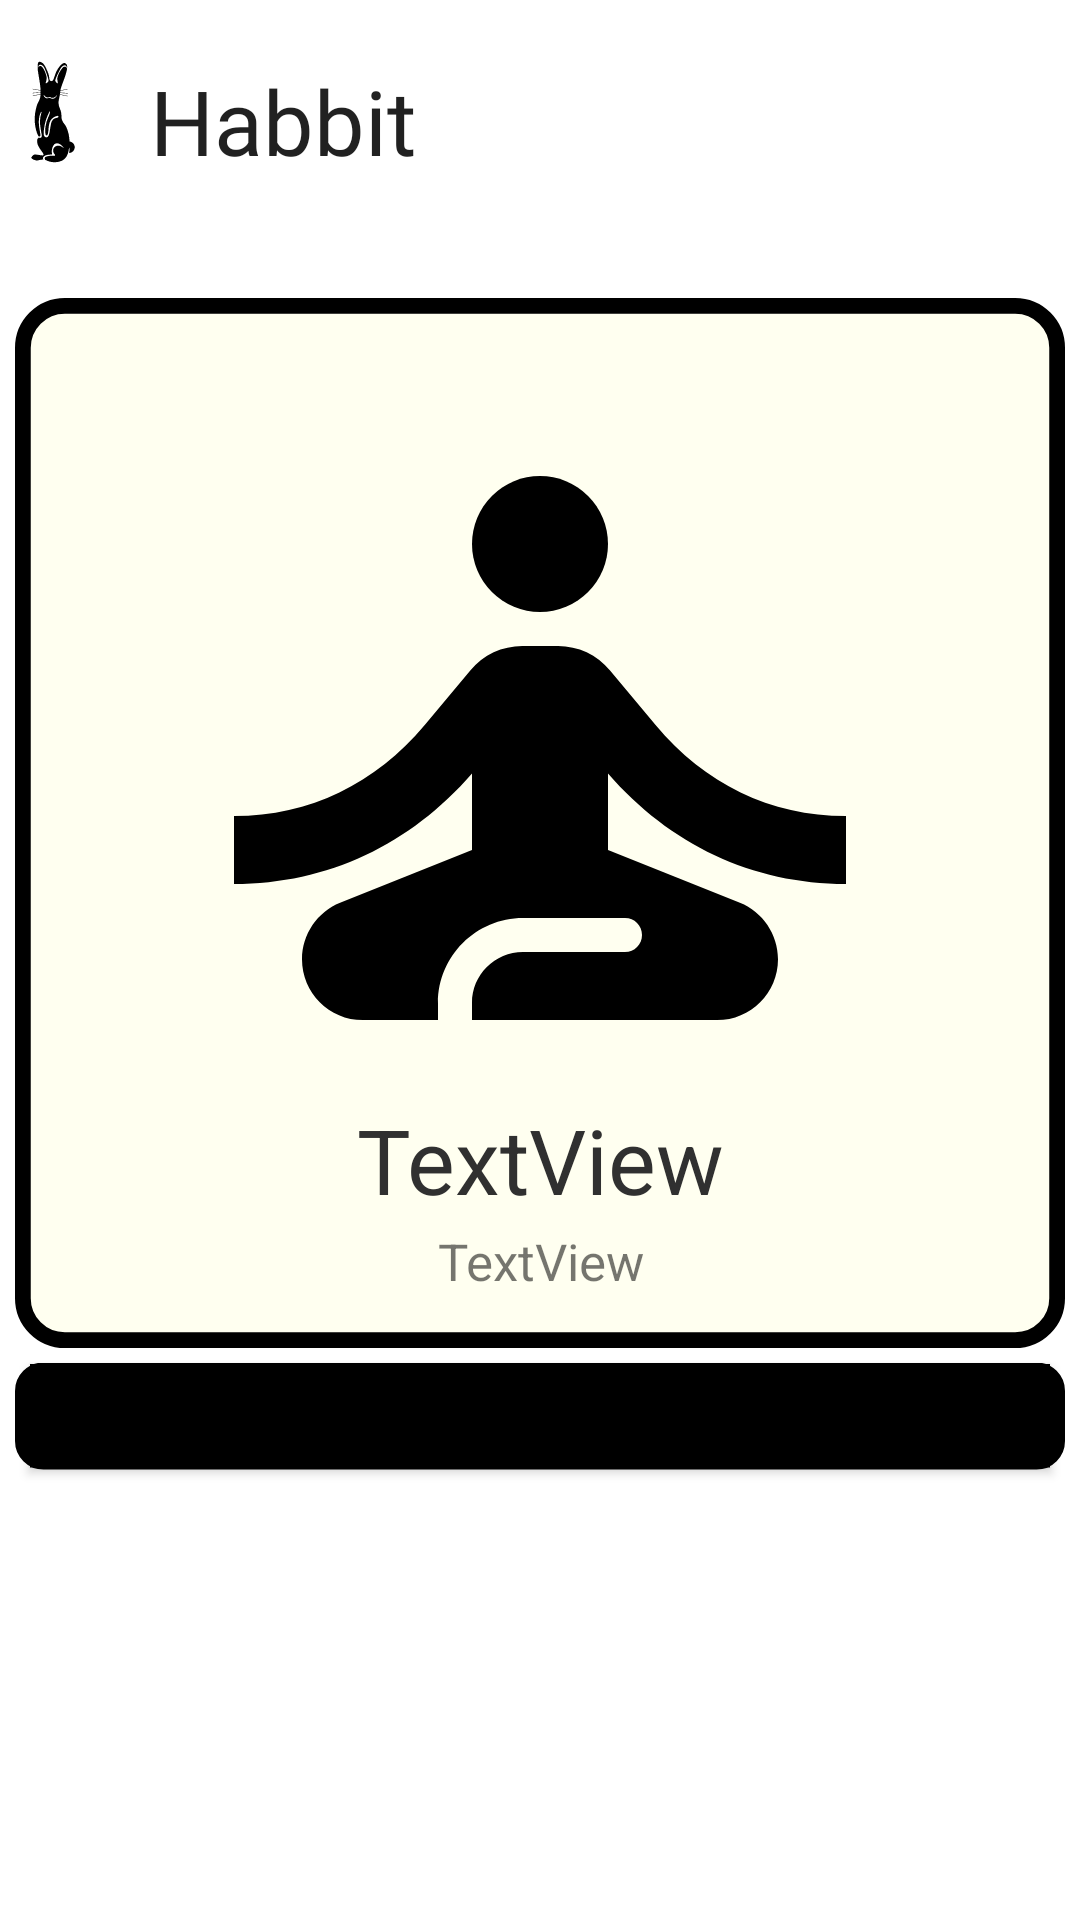

This screen was rendered from an Android layout file. Write that file and the resources it references.
<!-- AndroidManifest.xml: application theme Theme.Habbit -->
<!-- res/layout/activity_profile.xml -->
<?xml version="1.0" encoding="utf-8"?>
<LinearLayout xmlns:android="http://schemas.android.com/apk/res/android"
    xmlns:app="http://schemas.android.com/apk/res-auto"
    xmlns:tools="http://schemas.android.com/tools"
    android:layout_width="match_parent"
    android:layout_height="match_parent"
    tools:context=".activities.ProfileActivity" >



    <RelativeLayout
        android:layout_width="0dp"
        android:layout_height="549dp"
        android:layout_weight="1">

        <include
            android:id="@+id/toolbar"
            layout="@layout/toolbar"/>

        <ImageView
            android:id="@+id/image_rect"
            android:layout_width="350dp"
            android:layout_height="350dp"
            android:layout_centerInParent="true"
            app:srcCompat="@drawable/ic_round_rect" />

        <ImageView
            android:id="@+id/image_profile"
            android:layout_width="272dp"
            android:layout_height="272dp"
            android:layout_centerInParent="true"
            android:translationY="-25dp"
            app:srcCompat="@drawable/ic_profile" />

        <TextView
            android:id="@+id/username_text"
            android:layout_width="200dp"
            android:layout_height="40dp"
            android:layout_centerInParent="true"
            android:gravity="center"
            android:text="TextView"
            android:textSize="30sp"
            android:textColor="@color/gray"
            android:translationY="112dp" />

        <TextView
            android:id="@+id/name_text"
            android:layout_width="200dp"
            android:layout_height="30dp"
            android:layout_centerInParent="true"
            android:gravity="center"
            android:text="TextView"
            android:textSize="17sp"
            android:translationY="146dp" />

        <ImageView
            android:id="@+id/image_rect2"
            android:layout_width="350dp"
            android:layout_height="35.5dp"
            android:layout_centerInParent="true"
            android:translationY="197.5dp"
            app:srcCompat="@drawable/ic_round_rect_2" />



        <Button
            android:id="@+id/edit_profile_button"
            android:layout_width="340dp"
            android:layout_height="34.5dp"
            android:layout_centerInParent="true"
            android:background="@color/black"
            android:gravity="center"
            android:text="Edit Profile"
            android:translationY="197.5dp" />


    </RelativeLayout>


</LinearLayout>
<!-- res/layout/toolbar.xml (included above) -->
<?xml version="1.0" encoding="utf-8"?>
<androidx.appcompat.widget.Toolbar xmlns:android="http://schemas.android.com/apk/res/android"
    android:layout_width="match_parent"
    android:layout_height="75dp"
    xmlns:app="http://schemas.android.com/apk/res-auto"
    android:background="@color/white"
    android:theme="@style/ThemeOverlay.AppCompat.ActionBar"
    app:title="@string/app_name"
    app:titleTextAppearance="@style/Toolbar.TitleText"
    app:titleMarginStart="50dp"
    app:titleMarginTop="20dp"
    app:buttonGravity="center_vertical">


    <ImageView
        android:layout_width="50dp"
        android:layout_height="40dp"
        android:src="@drawable/ic__192595"
        android:layout_marginTop="10dp"
        android:translationX="-150dp"
        android:layout_gravity="start|center_vertical">
    </ImageView>



</androidx.appcompat.widget.Toolbar>
<!-- resources referenced by this layout -->
<resources>
  <color name="black">#FF000000</color>
  <color name="gray">#303030</color>
  <color name="white">#FFFFFFFF</color>
  <!-- drawable ic__192595: vector/xml drawable (drawable, 6561 chars, omitted) -->
  <!-- drawable ic_profile (drawable) -->
  <vector xmlns:android="http://schemas.android.com/apk/res/android"
      android:width="24dp"
      android:height="24dp"
      android:viewportWidth="24"
      android:viewportHeight="24"
      android:tint="?attr/colorPrimary">
    <path
        android:fillColor="@android:color/white"
        android:pathData="M12,6m-2,0a2,2 0,1 1,4 0a2,2 0,1 1,-4 0"/>
    <path
        android:fillColor="@android:color/white"
        android:pathData="M21,16v-2c-2.24,0 -4.16,-0.96 -5.6,-2.68l-1.34,-1.6C13.68,9.26 13.12,9 12.53,9h-1.05c-0.59,0 -1.15,0.26 -1.53,0.72l-1.34,1.6C7.16,13.04 5.24,14 3,14v2c2.77,0 5.19,-1.17 7,-3.25V15l-3.88,1.55C5.45,16.82 5,17.48 5,18.21C5,19.2 5.8,20 6.79,20H9v-0.5c0,-1.38 1.12,-2.5 2.5,-2.5h3c0.28,0 0.5,0.22 0.5,0.5S14.78,18 14.5,18h-3c-0.83,0 -1.5,0.67 -1.5,1.5V20h7.21C18.2,20 19,19.2 19,18.21c0,-0.73 -0.45,-1.39 -1.12,-1.66L14,15v-2.25C15.81,14.83 18.23,16 21,16z"/>
  </vector>
  <!-- drawable ic_round_rect (drawable) -->
  <shape xmlns:android="http://schemas.android.com/apk/res/android"
      android:shape="rectangle"
      >
  
    <solid android:color="#fffff0" />
  
    <stroke android:width="3dp"
        android:color="@color/black"/>
  
    <corners
        android:bottomLeftRadius="8dp"
        android:bottomRightRadius="8dp"
        android:topLeftRadius="8dp"
        android:topRightRadius="8dp" />
    <size
        android:height="200dp"
        android:width="200dp"/>
  
  
  
  </shape>
  <!-- drawable ic_round_rect_2 (drawable) -->
  <shape xmlns:android="http://schemas.android.com/apk/res/android"
      android:shape="rectangle"
      >
  
      <solid android:color="@color/black" />
  
      <stroke android:width="3dp"
          android:color="@color/black"/>
  
      <corners
          android:bottomLeftRadius="8dp"
          android:bottomRightRadius="8dp"
          android:topLeftRadius="8dp"
          android:topRightRadius="8dp" />
      <size
          android:height="35.5dp"
          android:width="350dp"/>
  
  
  
  </shape>
  <string name="app_name">Habbit</string>
  <style name="Toolbar.TitleText" parent="TextAppearance.Widget.AppCompat.Toolbar.Title">
          <item name="android:textSize">30sp</item>
          <item name="android:fontFamily">@font/work_sans_semibold</item>
      </style>
  <style name="Theme.Habbit" parent="Theme.MaterialComponents.DayNight.NoActionBar">
          
          <item name="colorPrimary">@color/black</item>
          <item name="colorPrimaryVariant">@color/black</item>
          <item name="colorOnPrimary">@color/white</item>
          
          <item name="colorSecondary">@color/FIGMA_GRAY</item>
          <item name="colorSecondaryVariant">@color/FIGMA_GRAY</item>
          <item name="colorOnSecondary">@color/white</item>
          
          <item name="android:statusBarColor" tools:targetApi="l">?attr/colorPrimaryVariant</item>
          
      </style>
</resources>
